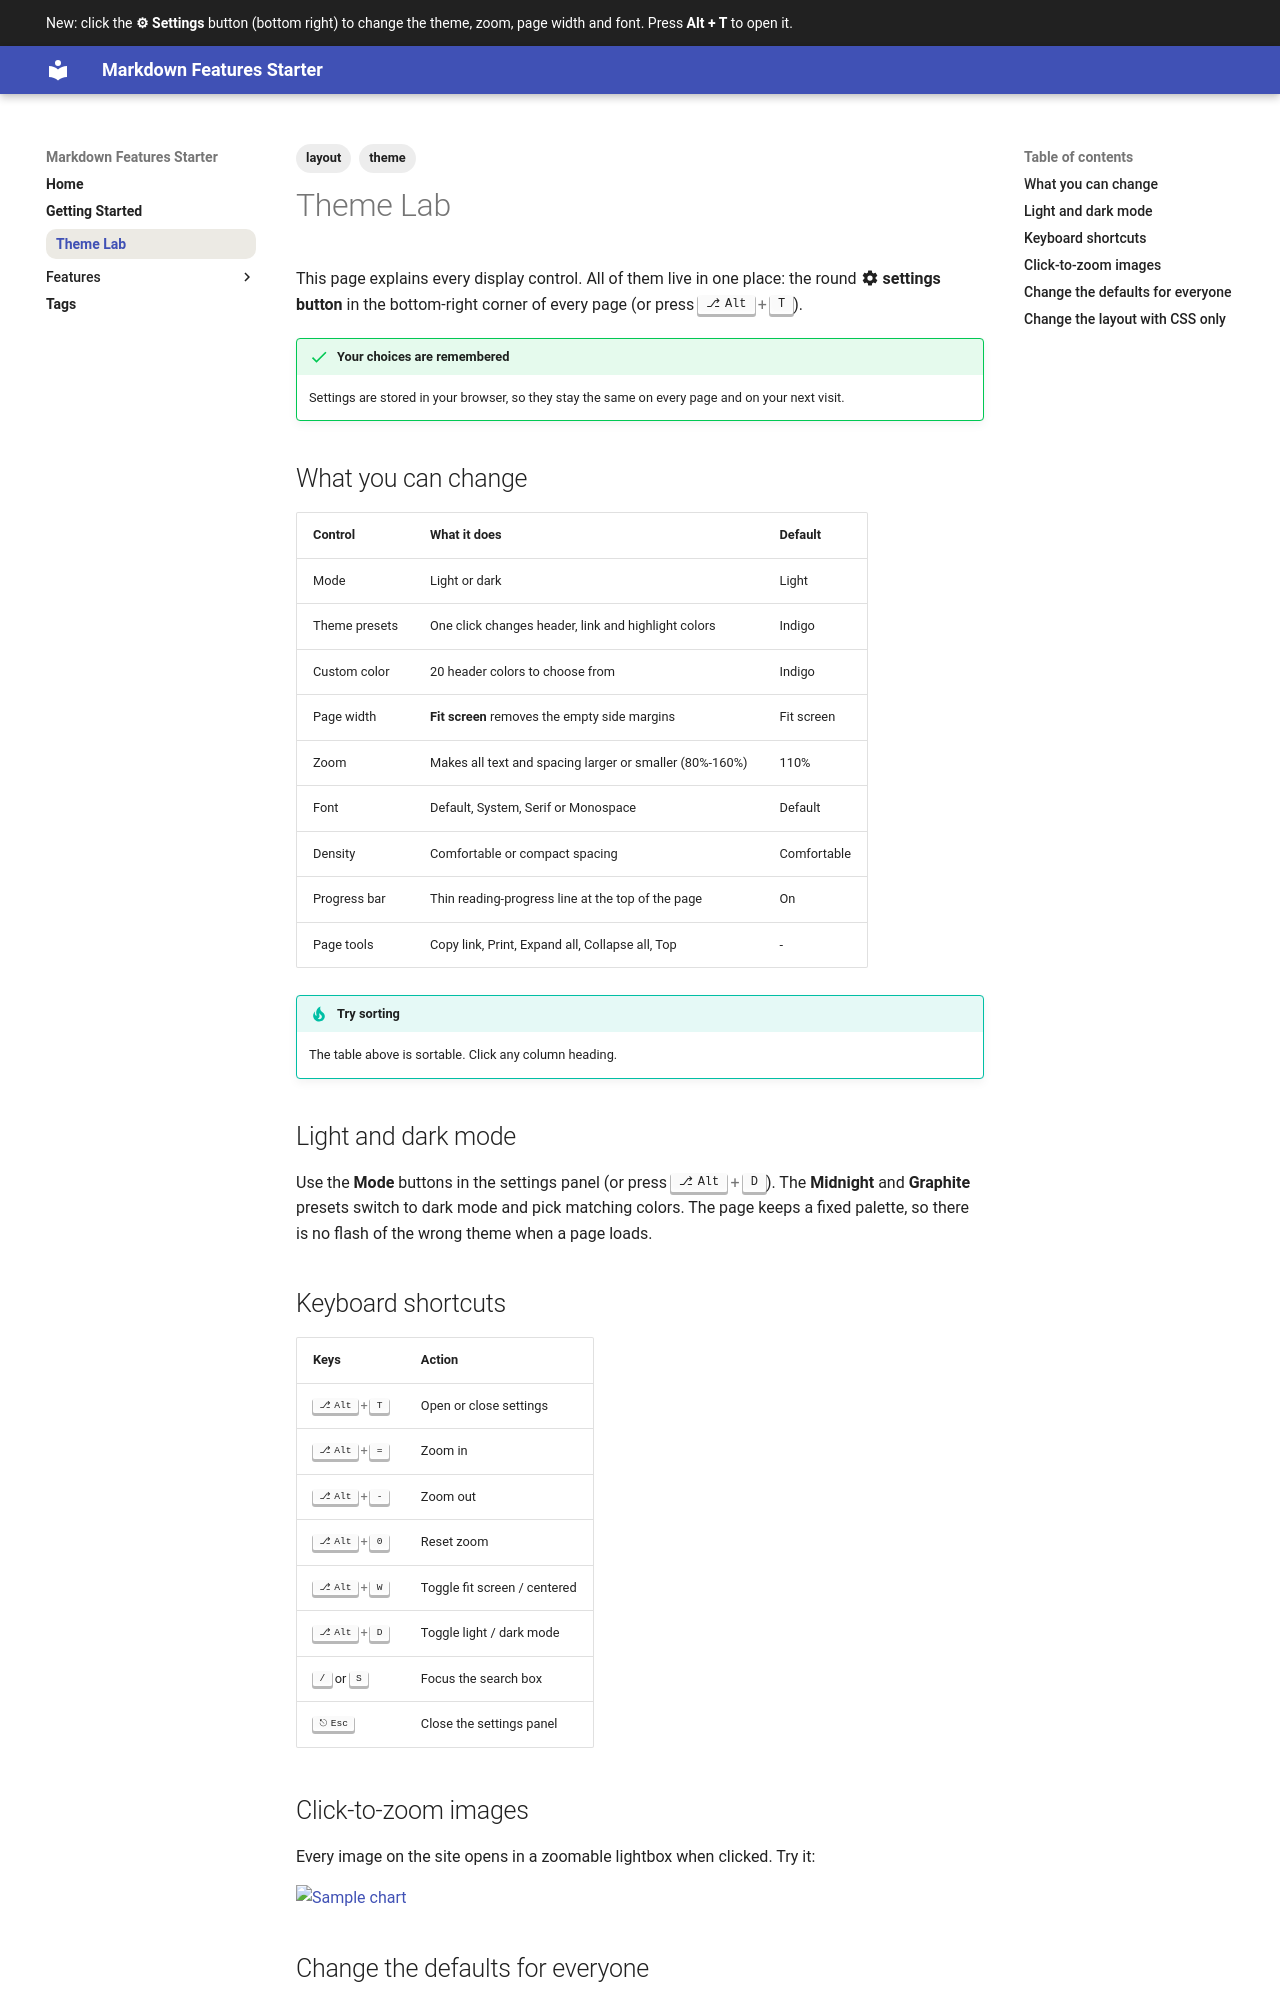

repository: kishormuthal/md-docs-starter · page: theme-lab/index.html · generator: mkdocs

---
tags:
  - theme
  - layout
---

# Theme Lab

This page explains every display control. All of them live in one place: the
round **:material-cog: settings button** in the bottom-right corner of every page
(or press ++alt+t++).

!!! success "Your choices are remembered"

    Settings are stored in your browser, so they stay the same on every page and
    on your next visit.

## What you can change

| Control          | What it does                                           | Default      |
|:-----------------|:-------------------------------------------------------|:-------------|
| Mode             | Light or dark                                          | Light        |
| Theme presets    | One click changes header, link and highlight colors     | Indigo       |
| Custom color     | 20 header colors to choose from                         | Indigo       |
| Page width       | **Fit screen** removes the empty side margins           | Fit screen   |
| Zoom             | Makes all text and spacing larger or smaller (80%-160%) | 110%         |
| Font             | Default, System, Serif or Monospace                     | Default      |
| Density          | Comfortable or compact spacing                          | Comfortable  |
| Progress bar     | Thin reading-progress line at the top of the page       | On           |
| Page tools       | Copy link, Print, Expand all, Collapse all, Top         | -            |

!!! tip "Try sorting"

    The table above is sortable. Click any column heading.

## Light and dark mode

Use the **Mode** buttons in the settings panel (or press ++alt+d++). The
**Midnight** and **Graphite** presets switch to dark mode and pick matching
colors. The page keeps a fixed palette, so there is no flash of the wrong theme
when a page loads.

## Keyboard shortcuts

| Keys                | Action                       |
|:--------------------|:-----------------------------|
| ++alt+t++           | Open or close settings       |
| ++alt+equal++       | Zoom in                      |
| ++alt+minus++       | Zoom out                     |
| ++alt+0++           | Reset zoom                   |
| ++alt+w++           | Toggle fit screen / centered |
| ++alt+d++           | Toggle light / dark mode     |
| ++slash++ or ++s++  | Focus the search box         |
| ++esc++             | Close the settings panel     |
